The GitHub repository Hartinidamanik/OilPalm_Research contains a labelled image folder "oil_palm_fruit" with 4 categories: overripe, ripe, underripe, unripe. Examples follow, each with its label.

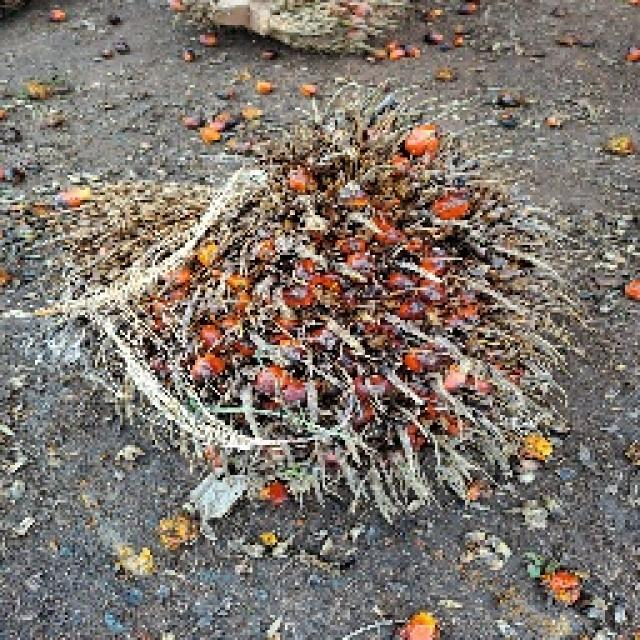
Label: overripe

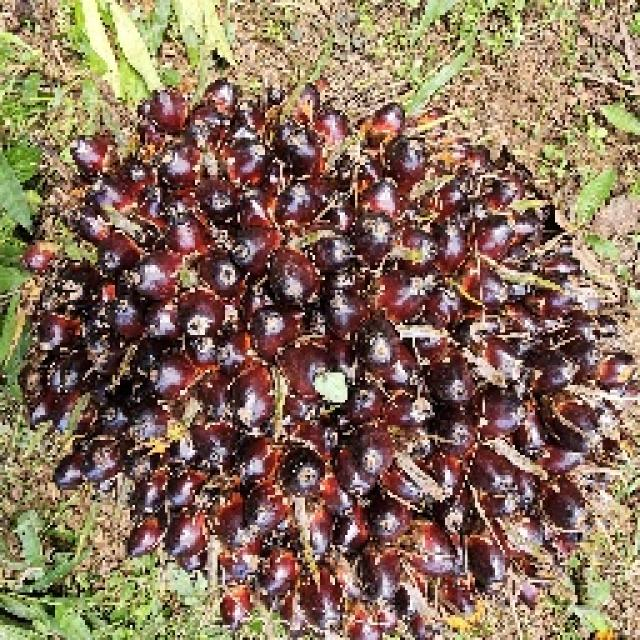
Label: unripe

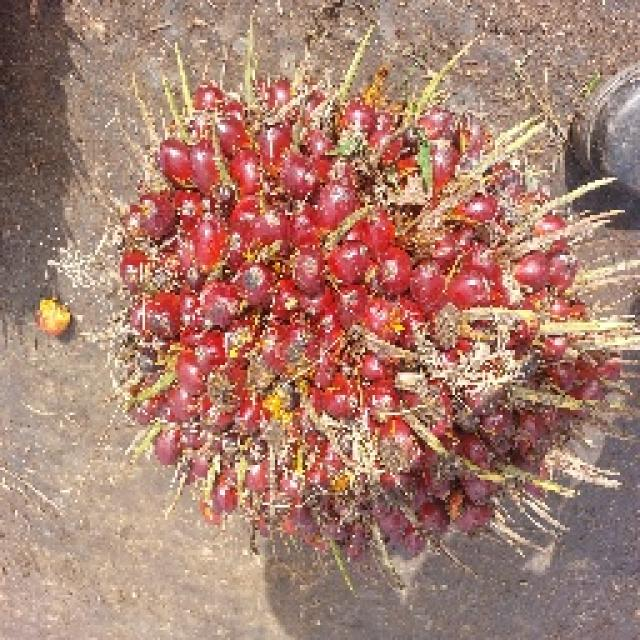
Label: underripe

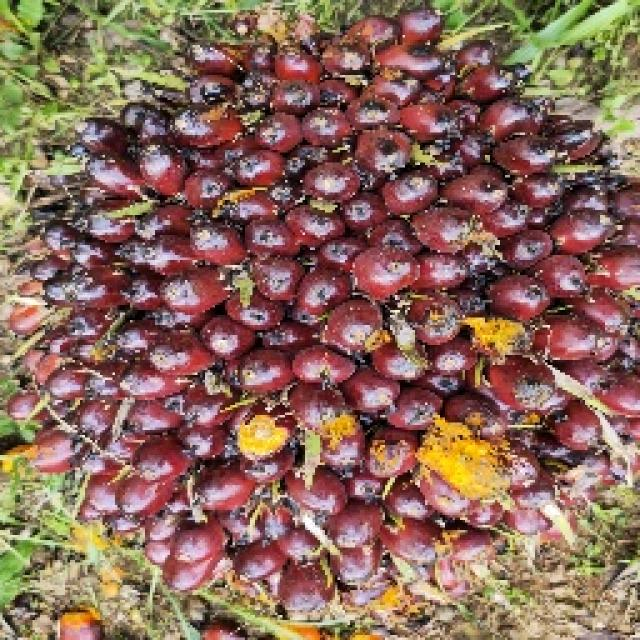
Label: underripe

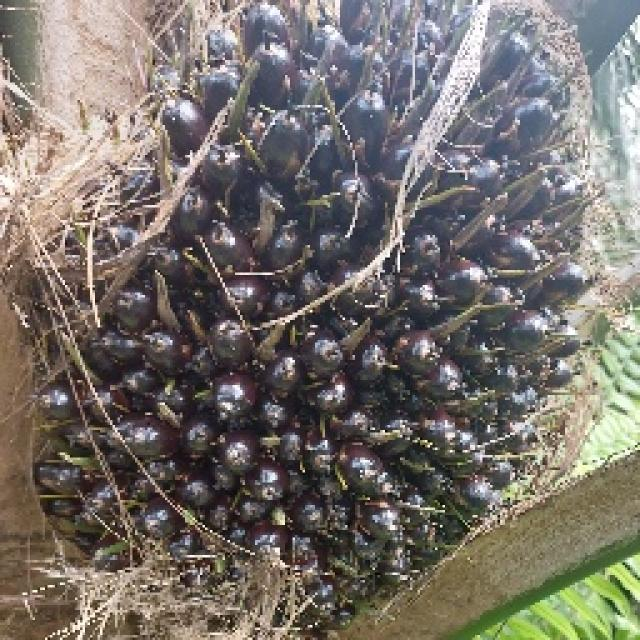
Label: unripe

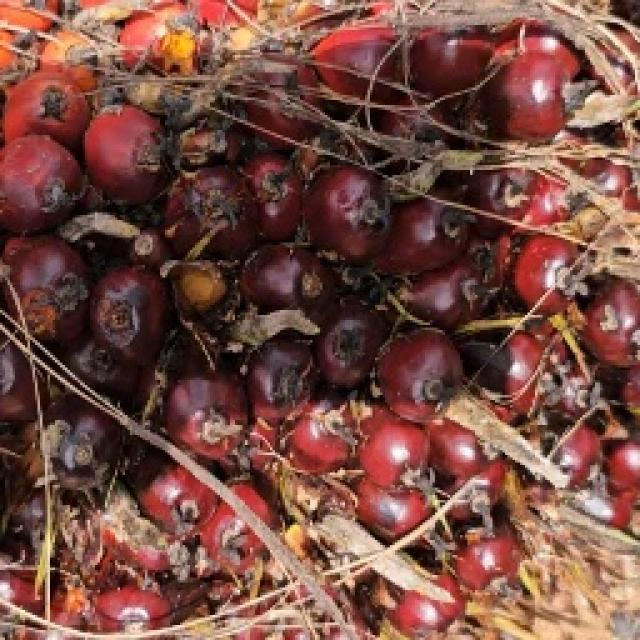
Label: ripe
